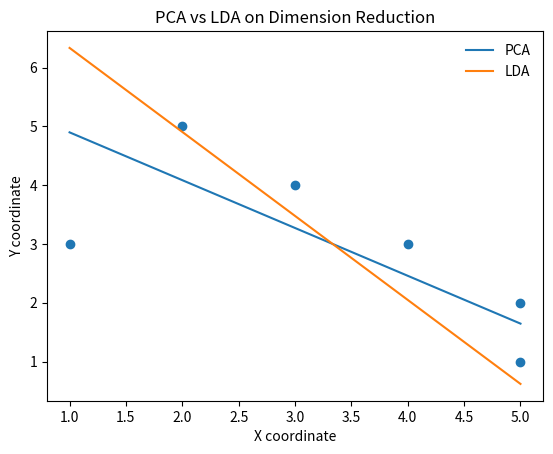

This figure's Python source:
# -*- coding: utf-8 -*-
"""
Created on Mon Mar 21 15:12:32 2022

[redacted]
"""

import numpy as np
import matplotlib.pyplot as plt
from numpy.linalg import svd
from numpy.linalg import inv
data_raw = np.array([[1,3],[2,5],[3,4],[4,3],[5,2],[5,1]])
data = data_raw - np.mean(data_raw,axis=0)
center = np.mean(data_raw,axis=0)
u,s,_ = svd(data.T.dot(data))
phi11 = u[0,0];phi21 = u[1,0]
line_x = np.linspace(np.min(data_raw[:,0]),np.max(data_raw[:,0]),10)#+center[0]
line_y = (line_x-center[0])*phi21/phi11+center[1]
plt.scatter(data_raw[:,0],data_raw[:,1])

cluster = {0:data_raw[:4],1:data_raw[4:]}
centroids = [np.mean(cluster[i],axis=0)[...,None] for i in range(2)]
Sb = (centroids[0]-centroids[1]).dot((centroids[0]-centroids[1]).T)
Sw = 0
for i in range(2):
    for j in range(len(cluster[i])):
        diff = cluster[i][j][...,None]-centroids[i]
        Sw = Sw + diff.dot(diff.T)
u2,s2,v2 = svd(inv(Sw).dot(Sb))
w = u2[:,0]
line_y1 = (line_x-center[0])*w[1]/w[0]+center[1]
plt.plot(line_x,line_y,label='PCA')
plt.plot(line_x,line_y1,label='LDA')
plt.xlabel('X coordinate')
plt.ylabel('Y coordinate')
plt.legend(frameon=False)
plt.title('PCA vs LDA on Dimension Reduction')
plt.savefig('prob1.png')